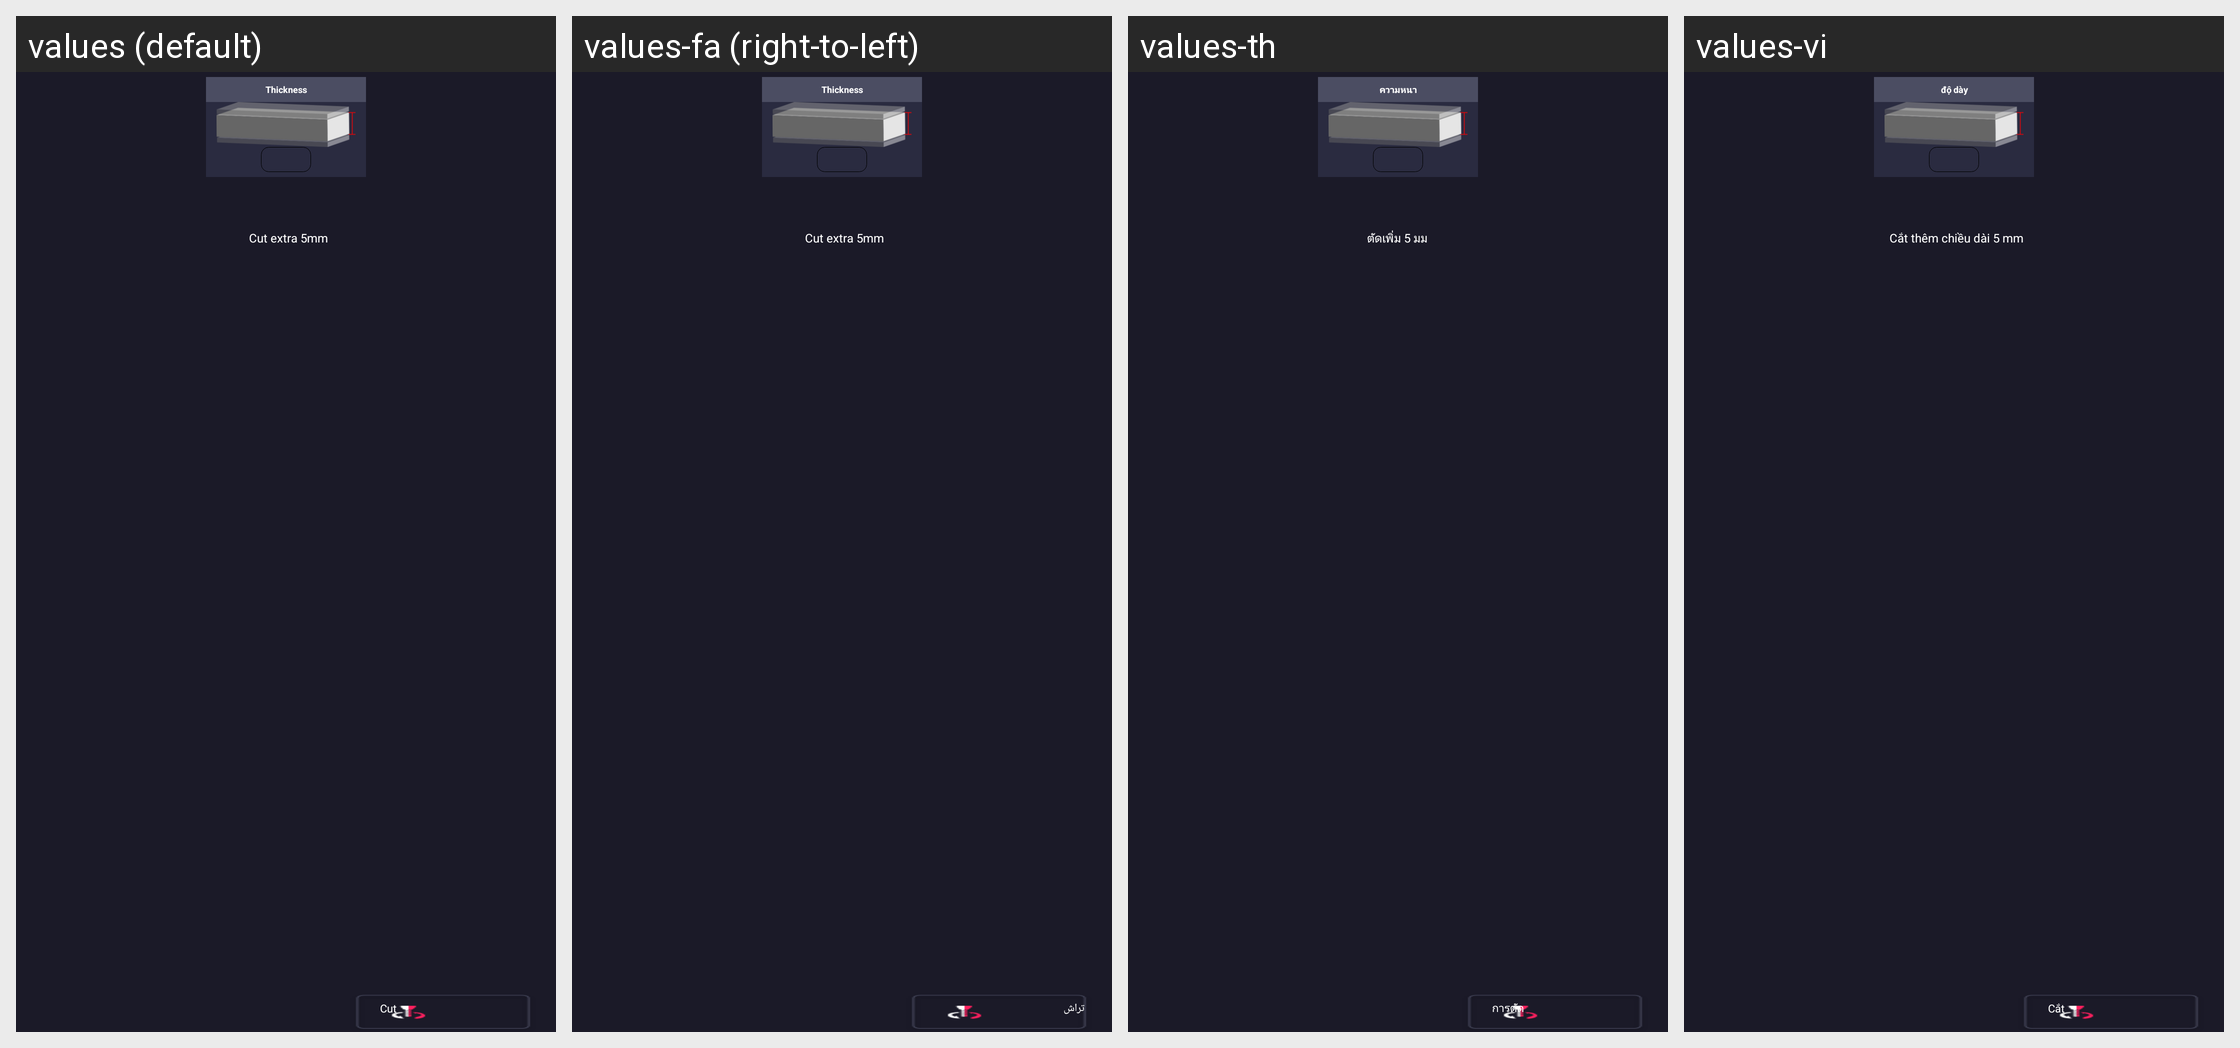

This grid shows one Android layout under several languages. Give, for every string resource on the screen, its name, the default text and each shown locale's text.
Android screen res/layout/fragment_blank_cut_thickness.xml rendered under 4 locales, left to right: values (default), values-fa (right-to-left), values-th, values-vi. Device: Nexus 5 (rendered at 1080×1920; each locale shown at half size, 540×960, under a caption strip naming it); theme AppTheme.
Other locales in the repository, not shown: values-ar-rIL, values-cs, values-de, values-en, values-es, values-fr, values-it, values-ko, values-pl, values-pt, values-ru, values-te, values-tr, values-zh.
Strings drawn on this screen, with the default value and each locale's value (text and hints the layout hard-codes, and strings that could not be matched under every locale, appear in the picture but are not listed):

blank_cut_thickness
  values: Thickness
  values-fa: Thickness
  values-th: ความหนา
  values-vi: độ dày

cut_5mm_more
  values: Cut extra 5mm
  values-fa: Cut extra 5mm
  values-th: ตัดเพิ่ม 5 มม
  values-vi: Cắt thêm chiều dài 5 mm

cut
  values: Cut
  values-fa: تراش
  values-th: การตัด
  values-vi: Cắt
